Photos from the image-classification dataset "isolated_obj" in the GitHub repository aharmer/dishBugs. Its 22 classes are: acari mites and ticks, amphipoda, annelida worms, araneae spiders, archaeognatha bristletails, blattodea cockroaches, carabidae ground beetles, chilopoda centipedes, coleoptera beetles, coleoptera larva, collembola springtails, diplopoda millipedes, diptera flies, formicidae ants, gastropoda snails and slugs, hymenoptera bees and wasps, isopoda woodlice, opiliones harvestmen, orthoptera grasshoppers and crickets, pseudoscorpiones false scorpions, tipulidae crane flies, vespidae wasps.

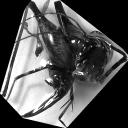
Label: orthoptera grasshoppers and crickets

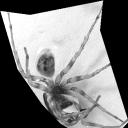
Label: araneae spiders

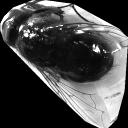
Label: diptera flies

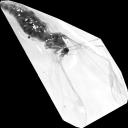
Label: tipulidae crane flies

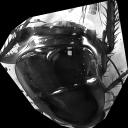
Label: blattodea cockroaches

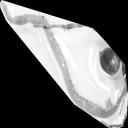
Label: chilopoda centipedes
